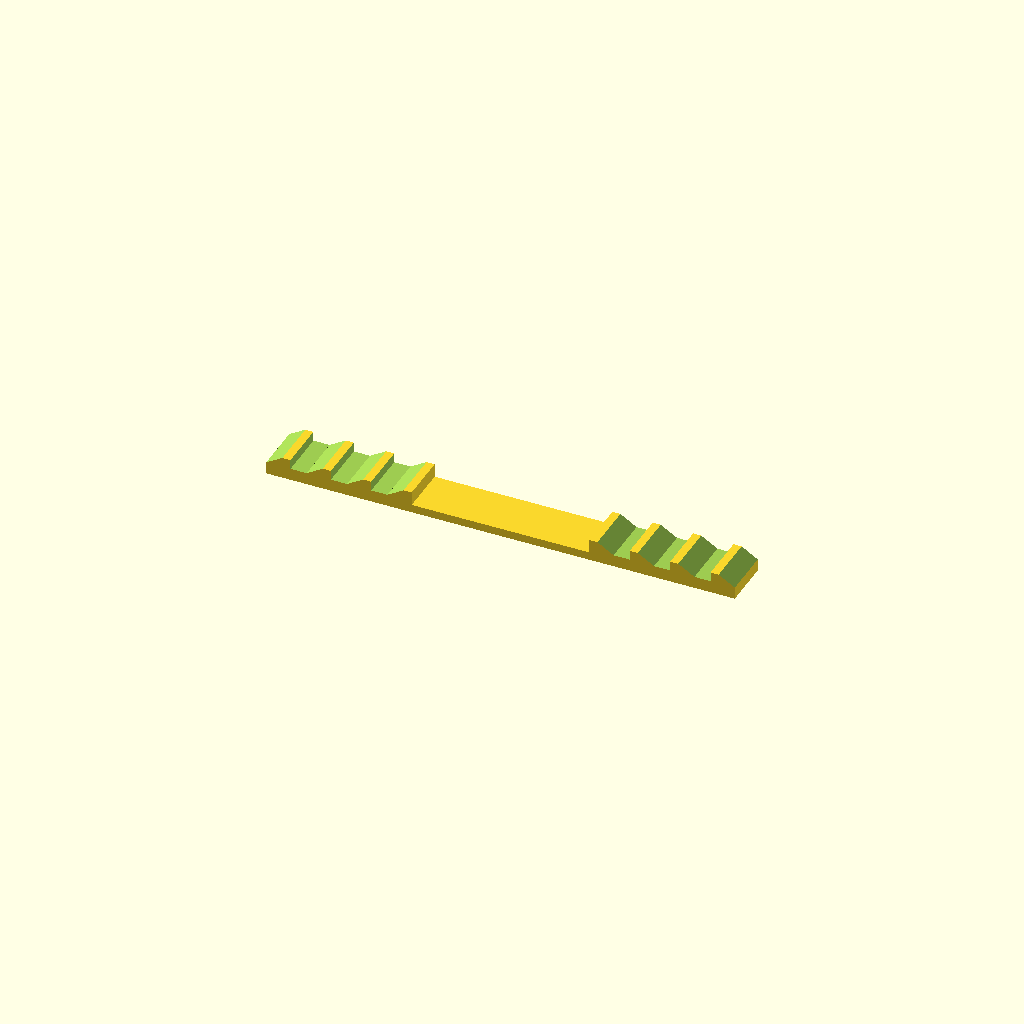
Cell 1: rendered with the file's own defaults.
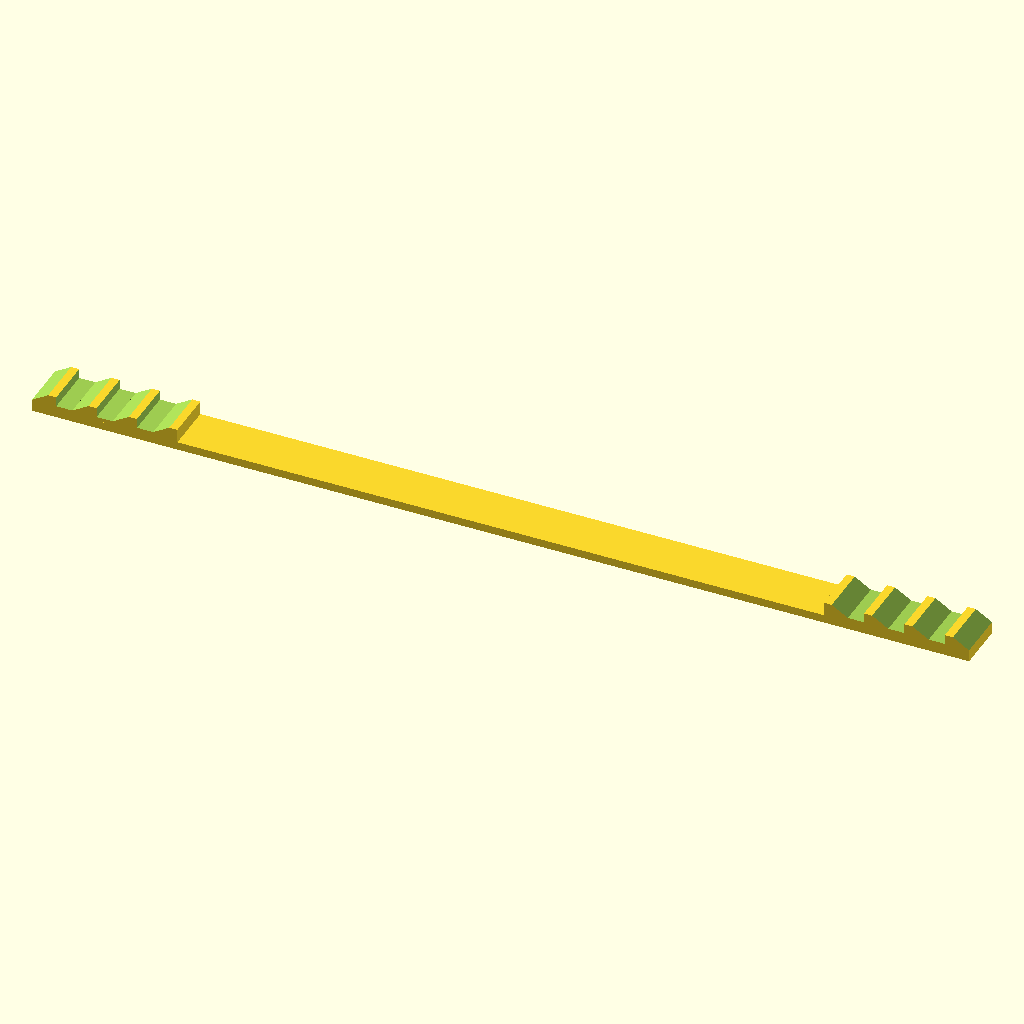
Cell 2 — a set to 116, the other parameters unchanged.
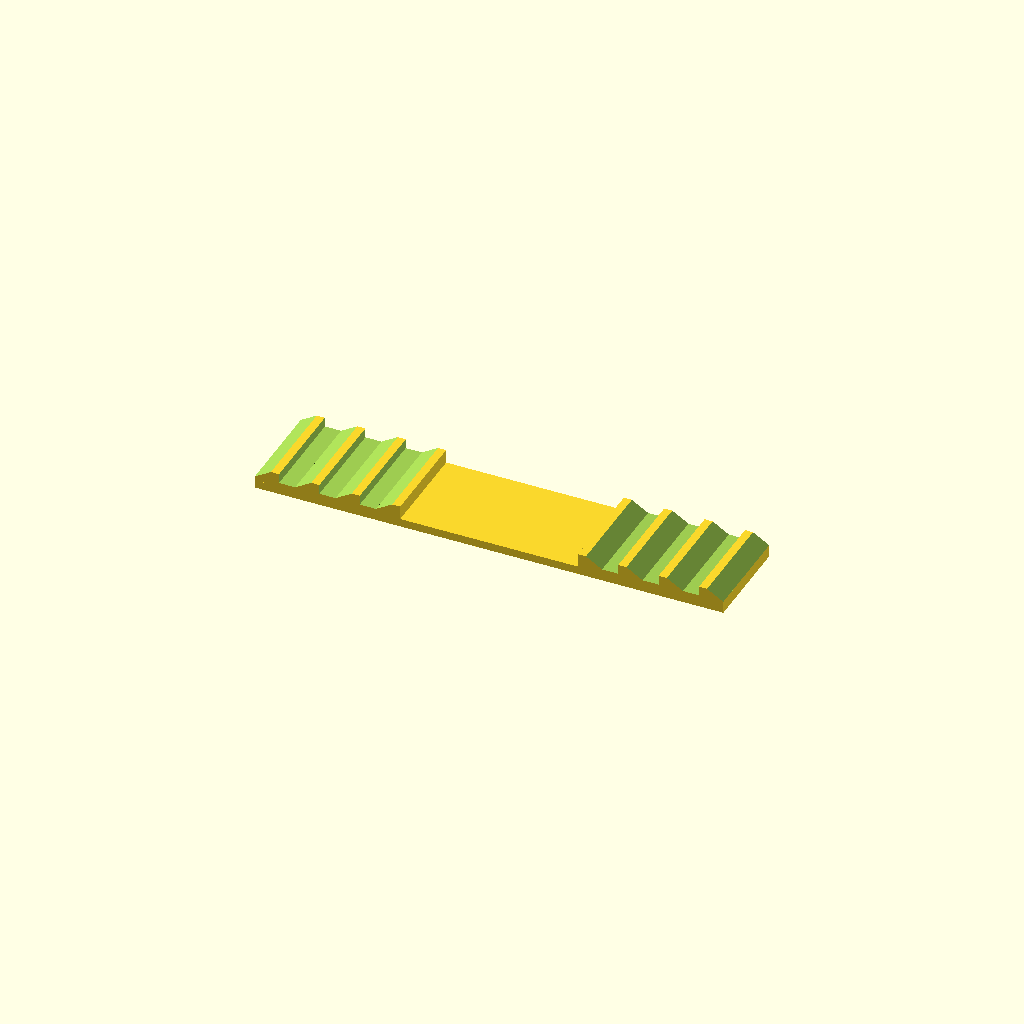
Cell 3: b = 12.2 (everything else at default).
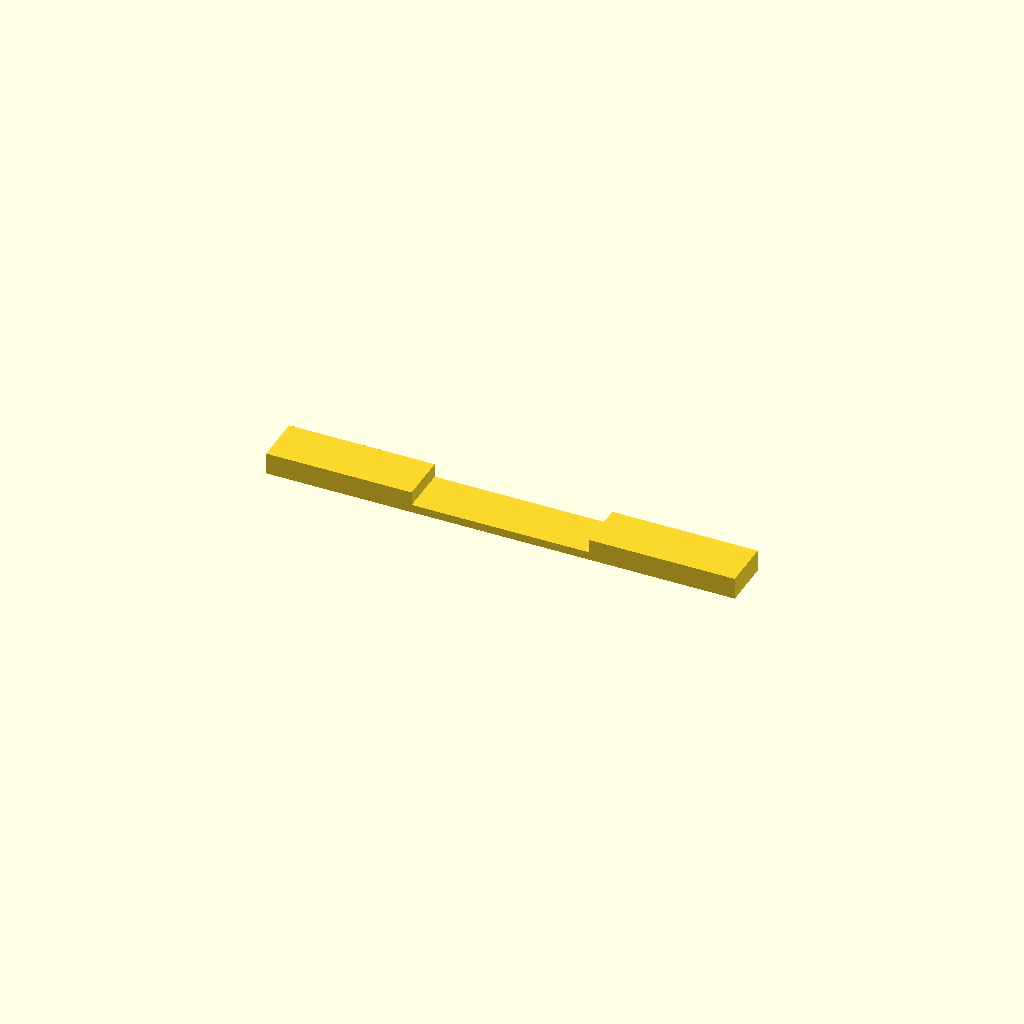
Cell 4: e = 3 (everything else at default).
One fixed orthographic camera (rotation 55°, 0°, 25°; colour scheme Cornfield) for every cell.
OpenSCAD source file scadFiles/946637/1495505.scad:
//length of whole

a = 58.0;



//width of whole

b =  6.1;



//middle part thickness

c =  1.0;



//length of middle section

d = 18.0;



//tap valley thickness

e =  1.5;



//height of taps

f =  2.7;





difference() {

	union() {

		translate([0, 0, c/2])

		cube([a, b, c], center=true);

		

		for(m = [0, 1])

		mirror([m, 0, 0])

		translate([a/2-d/2, 0, f/2])

		cube([d, b, f], center=true);

	} //union

	

	for(m = [0, 1])

	mirror([m, 0, 0])

	for(g = [0, 5, 10, 15])

	translate([a/2-g, 0, 0])

	union() {

		translate([0, -b/2-1, f-(f-e)])

		cube([2, b+2, f-e+1], center=false);

		

		translate([0, -b/2-1, f-(f-e)])

		rotate([0, -59, 0])

		cube([2, b+2, 10], center=false);

	}

}
Parameter table extracted from the source (name, type, default, range or options):
a: number, default 58
b: number, default 6.1
c: number, default 1
d: number, default 18
e: number, default 1.5
f: number, default 2.7
